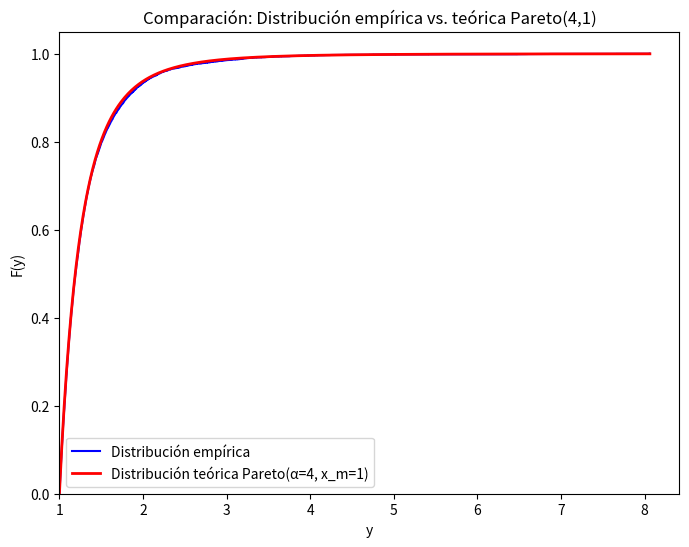

Write the Python code that produced this figure.
import numpy as np
import matplotlib.pyplot as plt

# 1. Parámetros y tamaño de muestra
alpha = 4.0
n = 10000

# 2. Generar n valores uniformes en [0,1)
u = np.random.rand(n)

# 3. Aplicar la transformada inversa
#    F(y) = 1 - 1/(y^alpha), y >= 1
#    => y = (1 / (1 - u))^(1/alpha)
x = (1.0 / (1.0 - u))**(1.0 / alpha)

# 4. Construir la distribución empírica (ECDF)
#    Una forma sencilla es "ordenar" los datos
x_sorted = np.sort(x)
#    El valor i-ésimo del ECDF será i/n
ecdf = np.arange(1, n+1) / n

# 5. Crear puntos para la distribución teórica
y_vals = np.linspace(1, x_sorted[-1], 500)  # desde 1 hasta el máx. de x
F_teor = 1 - 1.0/(y_vals**alpha)

# 6. Graficar
plt.figure(figsize=(8,6))

# Gráfica empírica (ECDF)
plt.step(x_sorted, ecdf, where='post', label='Distribución empírica', color='blue')

# Gráfica teórica
plt.plot(y_vals, F_teor, 'r-', lw=2, label='Distribución teórica Pareto(α=4, x_m=1)')

plt.xlim([1, None])  # Empieza en 1, porque la Pareto(1) no tiene valores < 1
plt.ylim([0, 1.05])
plt.xlabel('y')
plt.ylabel('F(y)')
plt.title('Comparación: Distribución empírica vs. teórica Pareto(4,1)')
plt.legend()
plt.show()
